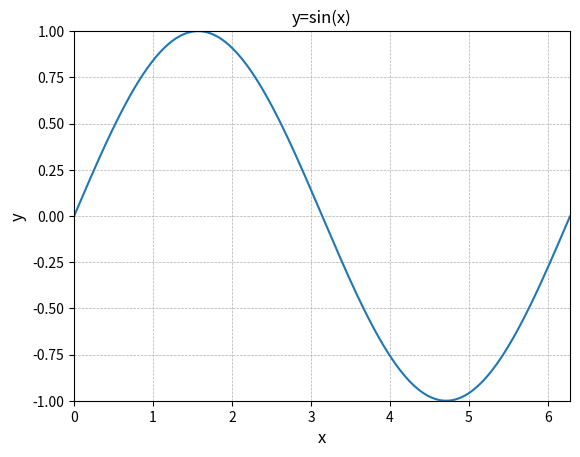

The matplotlib source for this figure:
from numpy import *
from matplotlib.pyplot import *

#rasm nemoodar
x=arange(0,2*pi,0.01)                   #asli..delta x
y=sin(x)

plot(x,y)                               #asli..plot kardan=rasm kardan
grid(ls='--',lw=0.5)                    #khat chin
xlabel('x',fontsize=12)
ylabel('y',fontsize=12)
title('y=sin(x)')
xlim(0,2*pi)
ylim(-1,1)
show()                                  #asli..namyesh